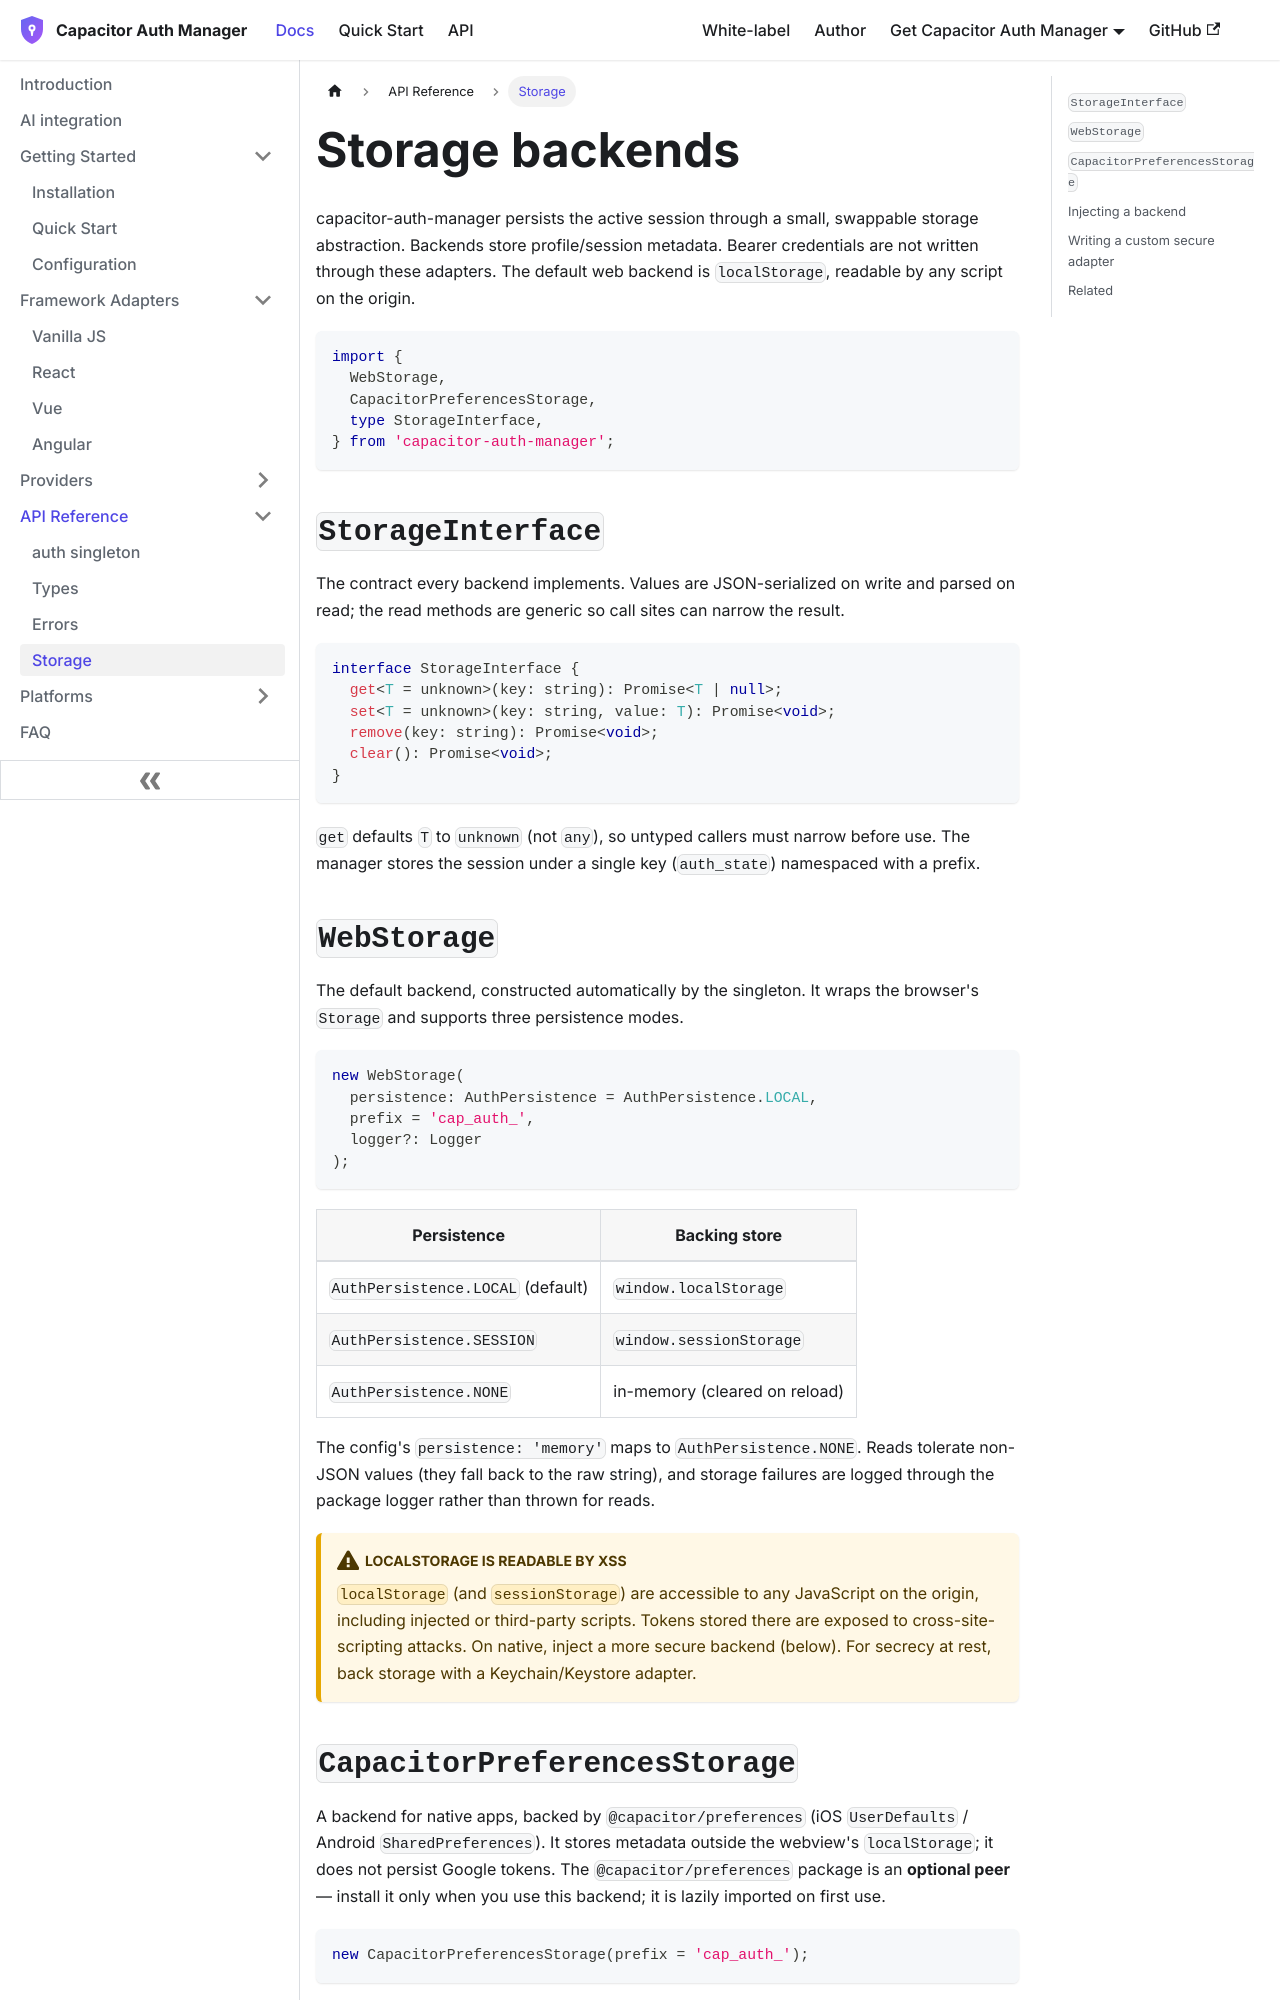

repository: aoneahsan/capacitor-auth-manager-docs · page: api/storage.html · generator: docusaurus

---
id: storage
title: Storage backends
sidebar_label: Storage
description: Reference for StorageInterface, WebStorage, and CapacitorPreferencesStorage in capacitor-auth-manager, plus how to inject a custom secure storage adapter.
---

# Storage backends

capacitor-auth-manager persists the active session through a small, swappable storage abstraction. Backends store profile/session metadata. Bearer credentials are not written through these adapters. The default web backend is `localStorage`, readable by any script on the origin.

```typescript
import {
  WebStorage,
  CapacitorPreferencesStorage,
  type StorageInterface,
} from 'capacitor-auth-manager';
```

## `StorageInterface`

The contract every backend implements. Values are JSON-serialized on write and parsed on read; the read methods are generic so call sites can narrow the result.

```typescript
interface StorageInterface {
  get<T = unknown>(key: string): Promise<T | null>;
  set<T = unknown>(key: string, value: T): Promise<void>;
  remove(key: string): Promise<void>;
  clear(): Promise<void>;
}
```

`get` defaults `T` to `unknown` (not `any`), so untyped callers must narrow before use. The manager stores the session under a single key (`auth_state`) namespaced with a prefix.
